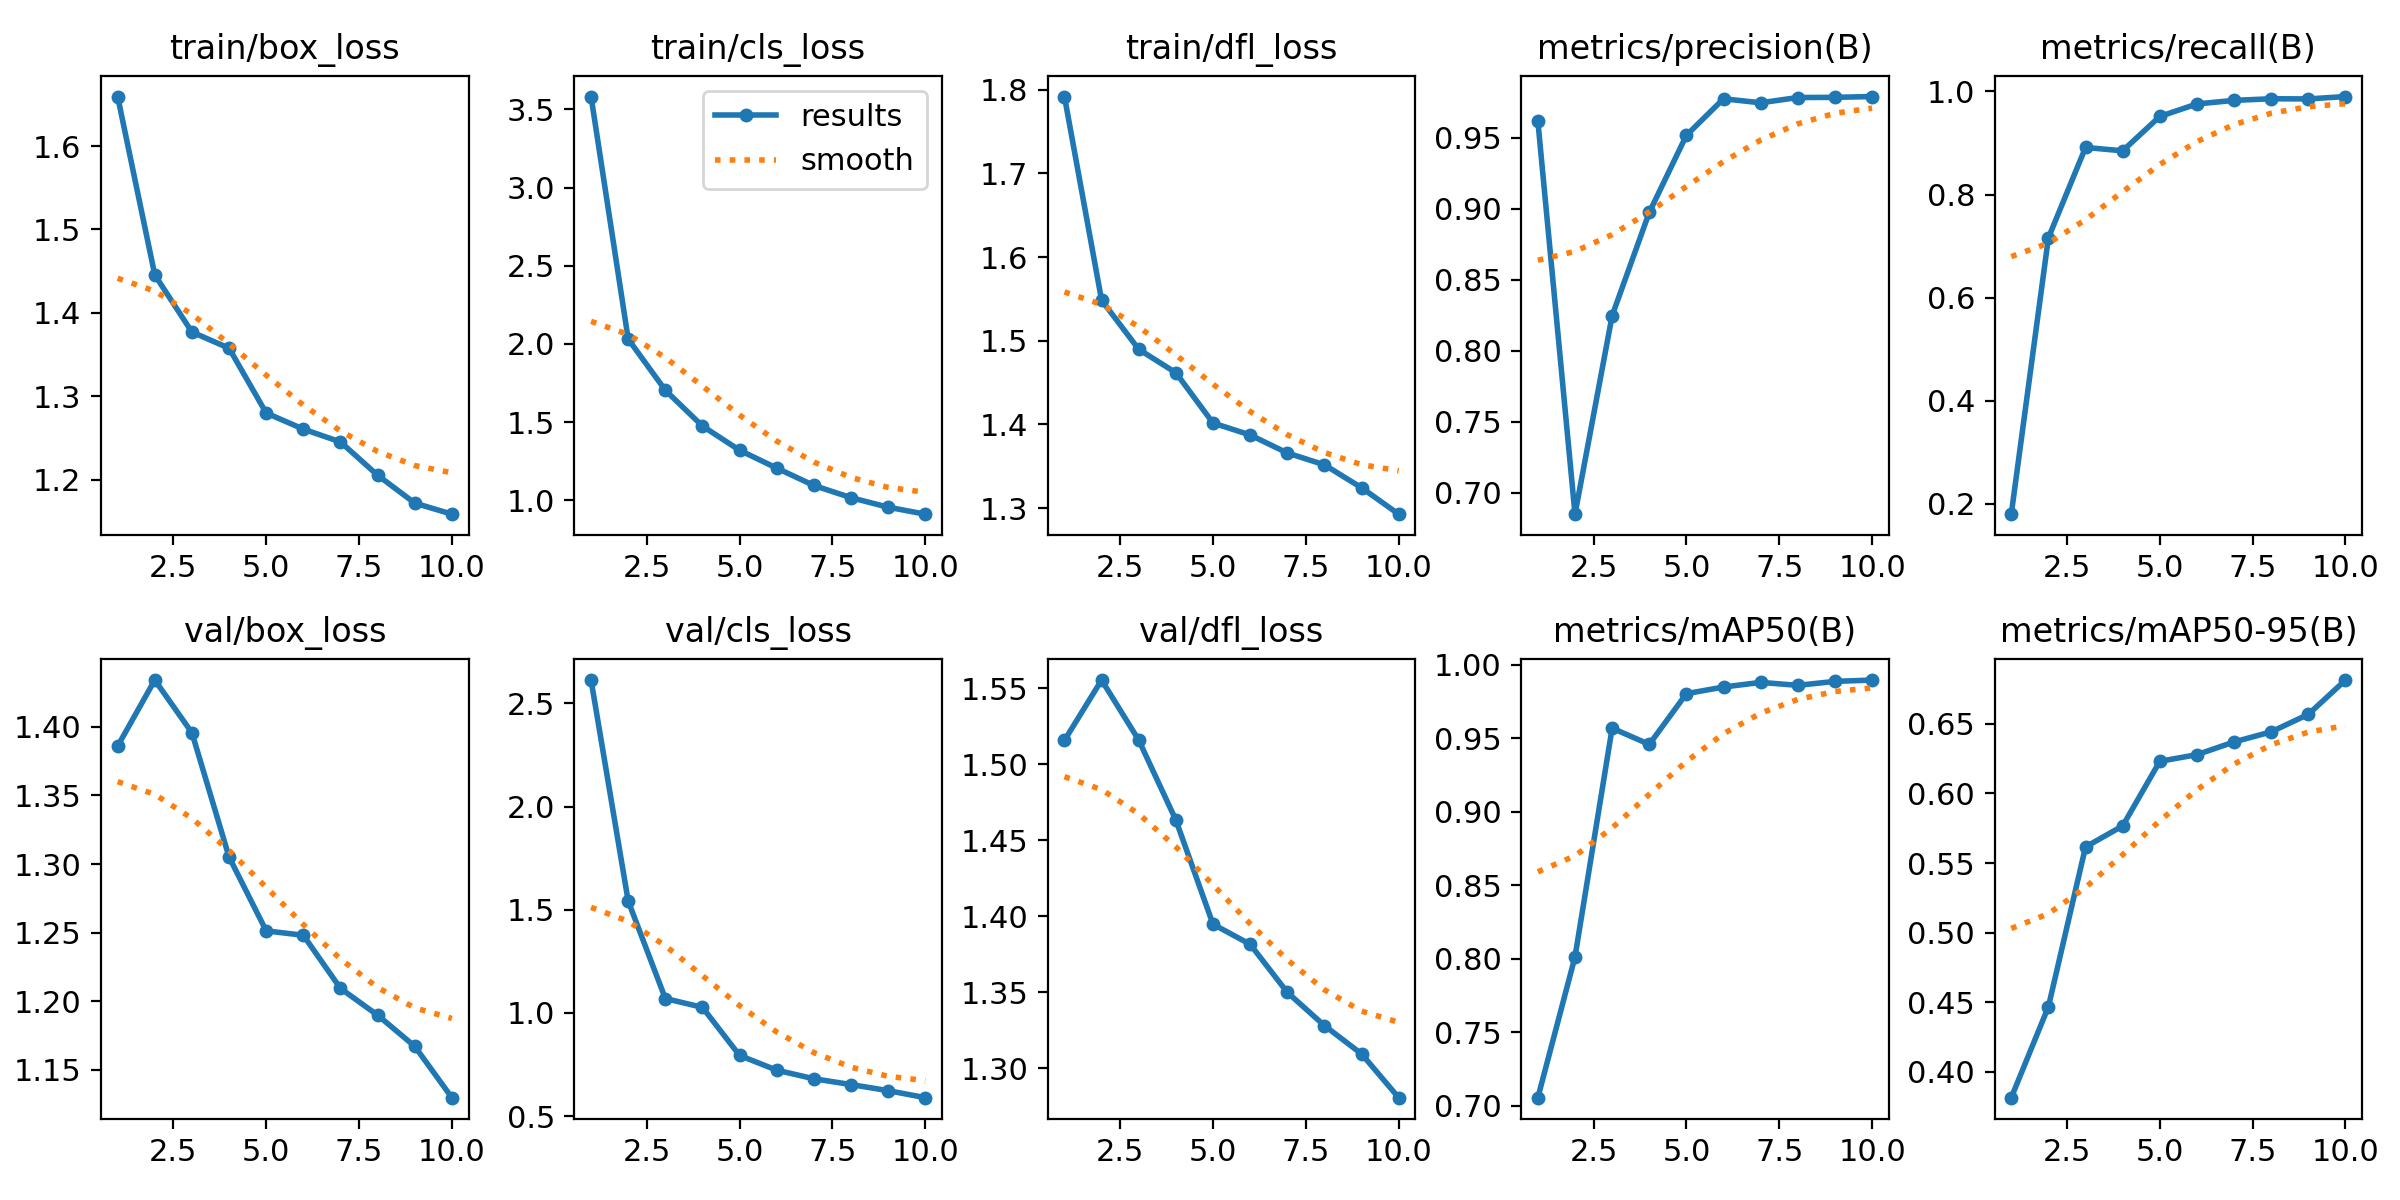

Data behind this chart, as committed beside it:
epoch, train/box_loss, train/cls_loss, train/dfl_loss, metrics/precision(B), metrics/recall(B), metrics/mAP50(B), metrics/mAP50-95(B), val/box_loss, val/cls_loss, val/dfl_loss, lr/pg0, lr/pg1, lr/pg2
1, 1.659, 3.582, 1.792, 0.9617, 0.1797, 0.7056, 0.3814, 1.386, 2.613, 1.516, 0.0002522, 0.0002522, 0.0002522
2, 1.446, 2.031, 1.548, 0.685, 0.7159, 0.8013, 0.4467, 1.434, 1.542, 1.555, 0.0004582, 0.0004582, 0.0004582
3, 1.377, 1.704, 1.49, 0.8247, 0.8913, 0.9567, 0.5615, 1.396, 1.069, 1.516, 0.0006134, 0.0006134, 0.0006134
4, 1.358, 1.475, 1.462, 0.8973, 0.8849, 0.9457, 0.5767, 1.305, 1.026, 1.463, 0.0005406, 0.0005406, 0.0005406
5, 1.28, 1.321, 1.402, 0.9516, 0.9515, 0.9802, 0.6231, 1.251, 0.7933, 1.395, 0.0004645, 0.0004645, 0.0004645
6, 1.261, 1.206, 1.387, 0.9773, 0.9759, 0.9847, 0.6279, 1.248, 0.7221, 1.381, 0.0003883, 0.0003883, 0.0003883
7, 1.245, 1.095, 1.366, 0.9745, 0.9827, 0.9879, 0.637, 1.209, 0.6805, 1.35, 0.0003122, 0.0003122, 0.0003122
8, 1.205, 1.017, 1.352, 0.9782, 0.9859, 0.9859, 0.6443, 1.19, 0.6524, 1.328, 0.0002361, 0.0002361, 0.0002361
9, 1.172, 0.9564, 1.324, 0.9783, 0.9855, 0.9885, 0.6569, 1.167, 0.6229, 1.309, 0.00016, 0.00016, 0.00016
10, 1.159, 0.912, 1.293, 0.9789, 0.9902, 0.9895, 0.6815, 1.13, 0.5888, 1.281, 8.3821e-05, 8.3821e-05, 8.3821e-05
